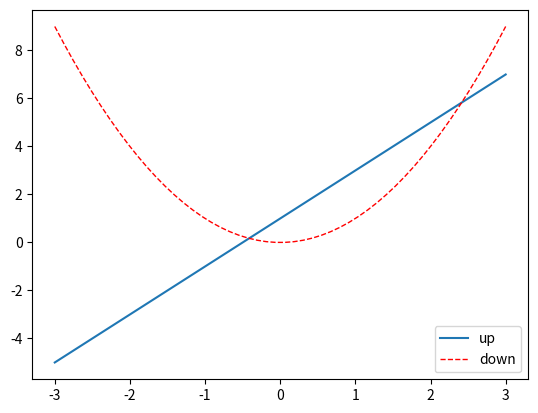

Generate this figure with matplotlib:
import numpy as np
import matplotlib.pyplot as plt

x = np.linspace(-3, 3, 50)
y1 = 2*x + 1
y2 = x**2

plt.figure()
l1, = plt.plot(x, y1)
l2, = plt.plot(x, y2, color='red', linewidth=1, linestyle='--', label='red')
# plt.legend(loc='upper right')
plt.legend(handles=[l1, l2], labels=['up', 'down'],  loc='best')
plt.show()